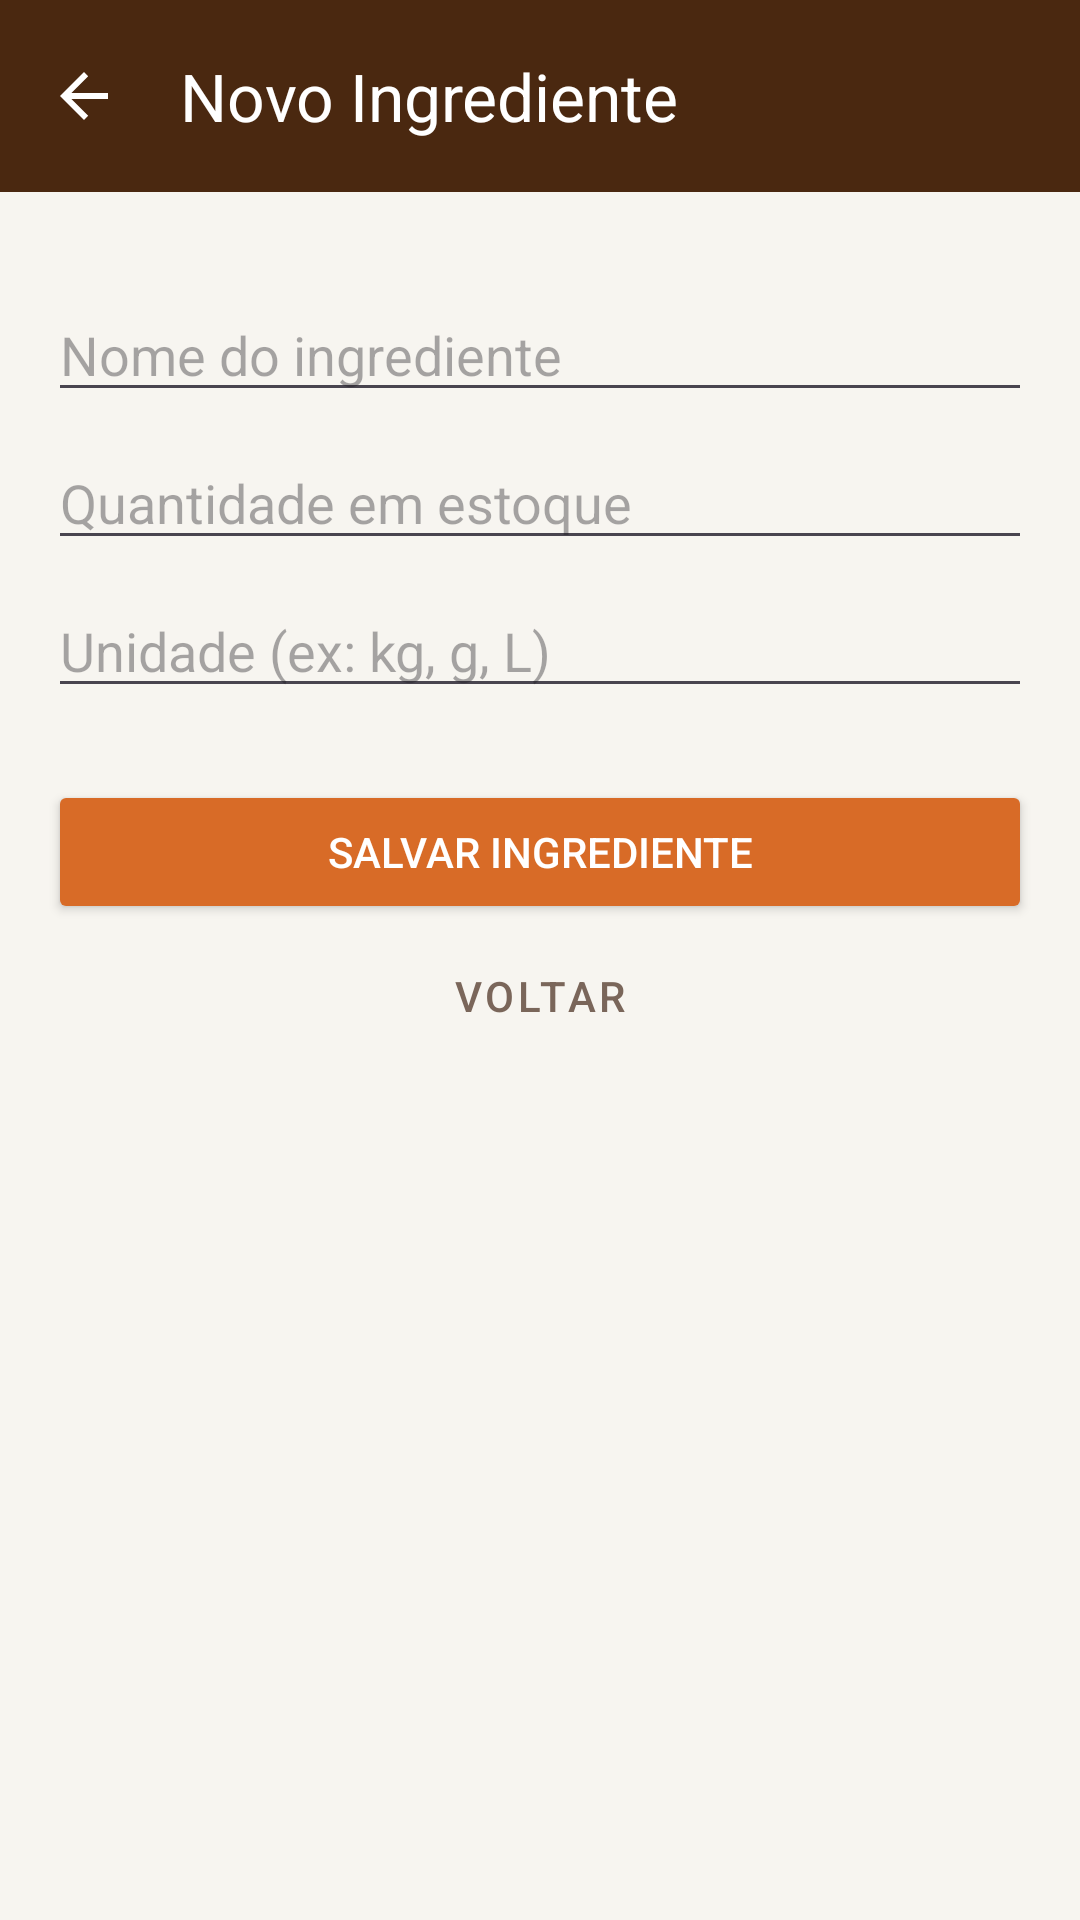

This screen was rendered from an Android layout file. Write that file and the resources it references.
<!-- AndroidManifest.xml: application theme Theme.CrudEvents -->
<!-- res/layout/activity_add_ingredient.xml -->
<?xml version="1.0" encoding="utf-8"?>
<LinearLayout xmlns:android="http://schemas.android.com/apk/res/android"
    xmlns:app="http://schemas.android.com/apk/res-auto"
    android:layout_width="match_parent"
    android:layout_height="match_parent"
    android:orientation="vertical"
    android:background="@color/app_bg"
    android:fitsSystemWindows="true">

    <com.google.android.material.appbar.MaterialToolbar
        android:id="@+id/toolbar"
        android:layout_width="match_parent"
        android:layout_height="?attr/actionBarSize"
        android:background="@color/primary_brown"
        app:titleTextColor="@color/white"
        app:navigationIcon="?attr/homeAsUpIndicator"
        app:navigationIconTint="@color/white"
        app:title="Novo Ingrediente" />

    <LinearLayout
        android:layout_width="match_parent"
        android:layout_height="wrap_content"
        android:orientation="vertical"
        android:padding="16dp">

        <EditText
            android:id="@+id/editNome"
            android:layout_width="match_parent"
            android:layout_height="wrap_content"
            android:layout_marginTop="16dp"
            android:hint="Nome do ingrediente"
            android:textColor="@color/text_primary"/>

        <EditText
            android:id="@+id/editQuantidade"
            android:layout_width="match_parent"
            android:layout_height="wrap_content"
            android:layout_marginTop="8dp"
            android:hint="Quantidade em estoque"
            android:inputType="numberDecimal"
            android:textColor="@color/text_primary"/>

        <EditText
            android:id="@+id/editUnidade"
            android:layout_width="match_parent"
            android:layout_height="wrap_content"
            android:layout_marginTop="8dp"
            android:hint="Unidade (ex: kg, g, L)"
            android:textColor="@color/text_primary"/>

        <Button
            android:id="@+id/btnSalvar"
            android:layout_width="match_parent"
            android:layout_height="wrap_content"
            android:layout_marginTop="24dp"
            android:text="Salvar Ingrediente"
            android:backgroundTint="@color/accent_terracotta"
            android:textColor="@color/white"/>

        <Button
            android:id="@+id/btnVoltar"
            style="@style/Widget.MaterialComponents.Button.TextButton"
            android:layout_width="match_parent"
            android:layout_height="wrap_content"
            android:text="Voltar"
            android:textColor="@color/text_secondary" />

    </LinearLayout>
</LinearLayout>
<!-- resources referenced by this layout -->
<resources>
  <color name="accent_terracotta">#D86B27</color>
  <color name="app_bg">#F7F5F0</color>
  <color name="primary_brown">#4A2810</color>
  <color name="text_primary">#2D1810</color>
  <color name="text_secondary">#7A665A</color>
  <color name="white">#FFFFFFFF</color>
  <style name="Theme.CrudEvents" parent="Base.Theme.CrudEvents" />
  <style name="Base.Theme.CrudEvents" parent="Theme.Material3.DayNight.NoActionBar">
          
          <item name="colorPrimary">@color/accent_terracotta</item>
          <item name="colorOnPrimary">@color/white</item>
          <item name="colorPrimaryContainer">@color/accent_terracotta_light</item>
          <item name="colorOnPrimaryContainer">@color/primary_brown</item>
          <item name="colorSecondary">@color/primary_brown</item>
          <item name="colorOnSecondary">@color/white</item>
          <item name="android:windowBackground">@color/app_bg</item>
      </style>
  <color name="accent_terracotta_light">#FFF3EB</color>
</resources>
